Image classification data set "data" (anmesh-vicky/Bilinear_Coord_Ebeam on GitHub). Class labels (12): Centred, Hexagonal, Noise, Obilique, Rectangular, Square, centred, hexagonal, noise, oblique, rectangular, square.

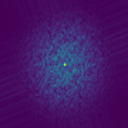
Label: Noise

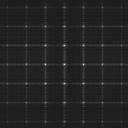
Label: square

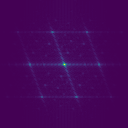
Label: Centred

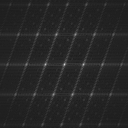
Label: oblique

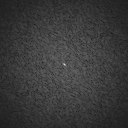
Label: noise

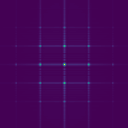
Label: Rectangular
